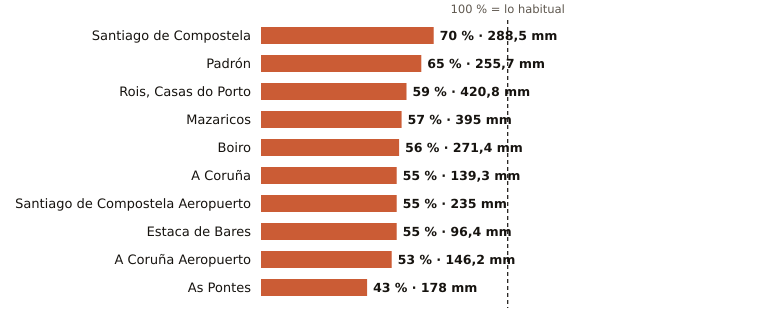

Source data for this figure (header and first rows):
estacion, provincia, indicativo, mm_otono, referencia_mm, pct, periodo_referencia, hasta, hora
Santiago de Compostela, A Coruña, 1475X, 288.5, 410.2, 70, 1991-2020, 2026-11-16, 20
Padrón, A Coruña, 1473A, 255.7, 395.8, 65, 1997-2025, 2026-11-16, 20
Rois, Casas do Porto, A Coruña, 1476R, 420.8, 708.8, 59, 1991-2020, 2026-11-16, 18
Mazaricos, A Coruña, 1406X, 395.0, 694.6, 57, 2007-2025, 2026-11-16, 19
Boiro, A Coruña, 1442U, 271.4, 481.1, 56, 1991-2020, 2026-11-16, 18
A Coruña, A Coruña, 1387, 139.3, 255.3, 55, 1991-2020, 2026-11-16, 20
Santiago de Compostela Aeropuerto, A Coruña, 1428, 235.0, 425.8, 55, 1991-2020, 2026-11-16, 20
Estaca de Bares, A Coruña, 1351, 96.4, 175.4, 55, 1995-2025, 2026-11-16, 20
A Coruña Aeropuerto, A Coruña, 1387E, 146.2, 275.1, 53, 1991-2020, 2026-11-16, 20
As Pontes, A Coruña, 1363X, 178.0, 410.8, 43, 2009-2025, 2026-11-16, 18
